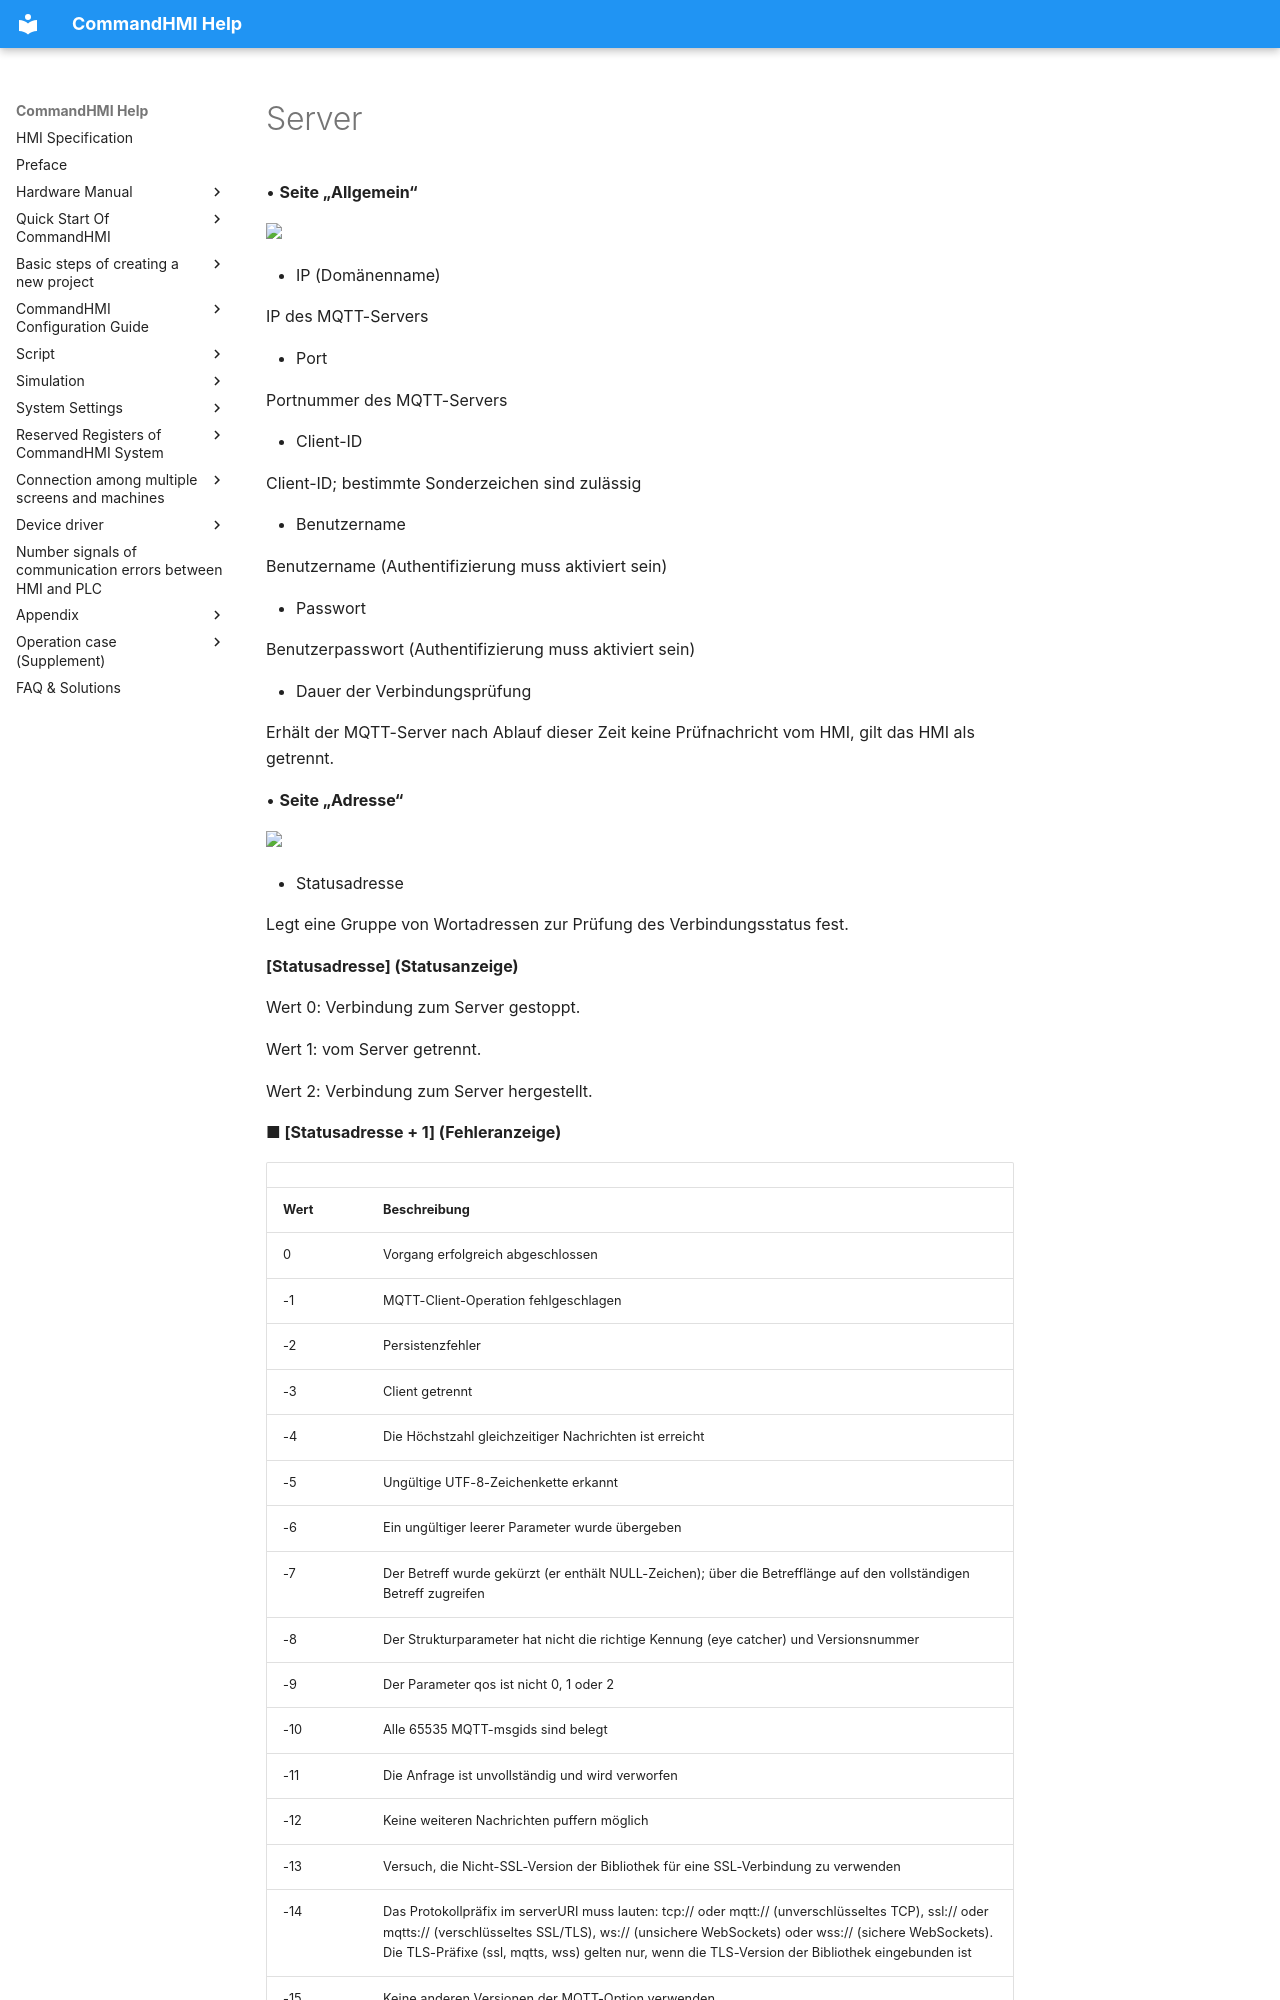

repository: AceAutomation/commandhmi-aide · page: de/setting/mqtt.html · generator: mkdocs

# Server

• **Seite „Allgemein“**

<img src="../../setting/mqtt.files/server-general.png" width="706" />

- IP (Domänenname)

IP des MQTT-Servers

- Port

Portnummer des MQTT-Servers

- Client-ID

Client-ID; bestimmte Sonderzeichen sind zulässig

- Benutzername

Benutzername (Authentifizierung muss aktiviert sein)

- Passwort

Benutzerpasswort (Authentifizierung muss aktiviert sein)

- Dauer der Verbindungsprüfung

Erhält der MQTT-Server nach Ablauf dieser Zeit keine Prüfnachricht vom HMI, gilt das HMI als getrennt.

• **Seite „Adresse“**

<img src="../../setting/mqtt.files/server-addr.png" width="706" />

- Statusadresse

Legt eine Gruppe von Wortadressen zur Prüfung des Verbindungsstatus fest.

**\[Statusadresse\] (Statusanzeige)**

Wert 0: Verbindung zum Server gestoppt.

Wert 1: vom Server getrennt.

Wert 2: Verbindung zum Server hergestellt.

**■   \[Statusadresse + 1\] (Fehleranzeige)**
